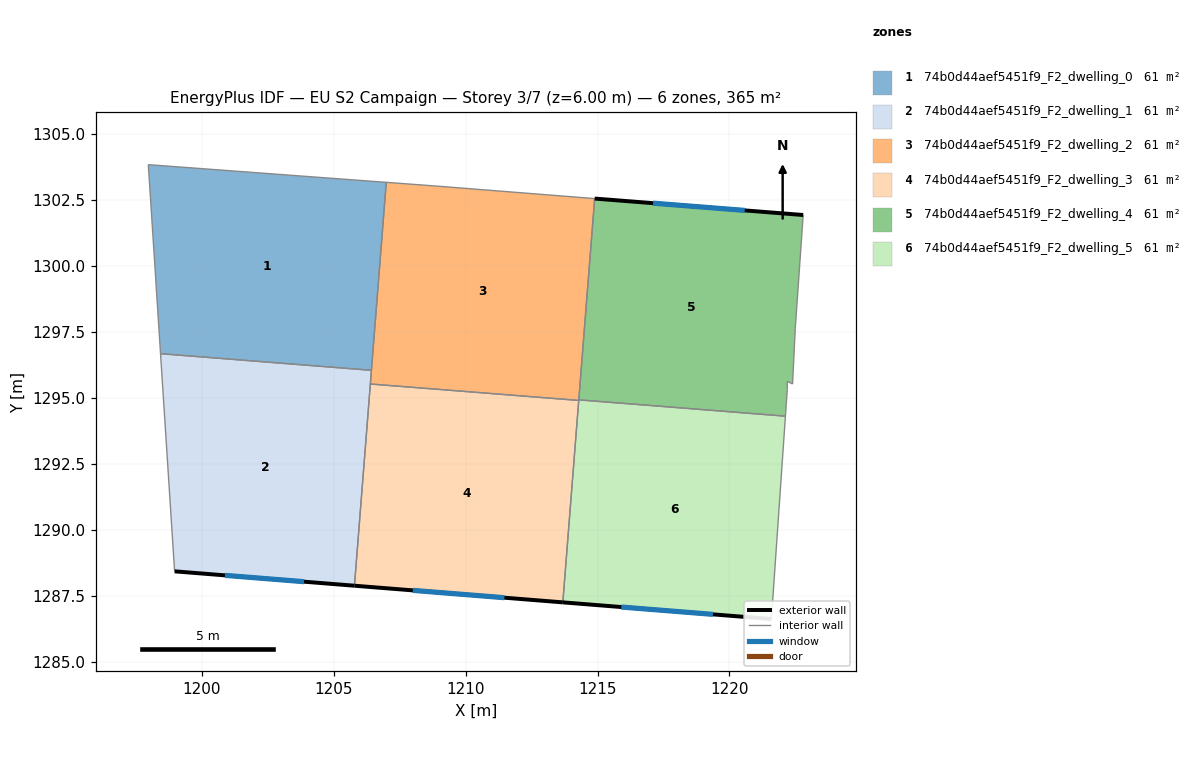
=== STOREY PLAN SPEC (per zone: floor XY polygon, exterior-wall plan segments, windows/doors) ===
zone 1: 74b0d44aef5451f9_F2_dwelling_0  (60.8 m²)
  floor: (1206.99, 1303.17) (1206.43, 1296.05) (1198.44, 1296.68) (1197.98, 1303.84)
  interior walls: 4
zone 2: 74b0d44aef5451f9_F2_dwelling_1  (60.8 m²)
  floor: (1206.43, 1296.05) (1205.79, 1287.89) (1198.97, 1288.43) (1198.44, 1296.68)
  exterior wall: (1198.97, 1288.43) – (1205.79, 1287.89)  [6.8 m]
    window: (1200.88, 1288.28) – (1203.88, 1288.04)  [4.0 m²]
  interior walls: 4
zone 3: 74b0d44aef5451f9_F2_dwelling_2  (60.8 m²)
  floor: (1214.89, 1302.56) (1214.29, 1294.91) (1206.39, 1295.53) (1206.99, 1303.17) (1208.78, 1303.04)
  interior walls: 7
zone 4: 74b0d44aef5451f9_F2_dwelling_3  (60.8 m²)
  floor: (1214.29, 1294.91) (1213.68, 1287.26) (1205.79, 1287.89) (1206.39, 1295.53)
  exterior wall: (1205.79, 1287.89) – (1213.68, 1287.26)  [7.9 m]
    window: (1208.00, 1287.71) – (1211.47, 1287.43)  [4.6 m²]
  interior walls: 3
zone 5: 74b0d44aef5451f9_F2_dwelling_4  (60.8 m²)
  floor: (1222.79, 1301.94) (1222.49, 1297.63) (1222.39, 1295.53) (1222.19, 1295.63) (1222.19, 1295.33) (1222.12, 1294.31) (1214.29, 1294.93) (1214.89, 1302.56)
  exterior wall: (1222.79, 1301.94) – (1214.89, 1302.56)  [7.9 m]
    window: (1220.58, 1302.11) – (1217.11, 1302.38)  [4.6 m²]
  interior walls: 7
zone 6: 74b0d44aef5451f9_F2_dwelling_5  (60.8 m²)
  floor: (1222.12, 1294.31) (1221.59, 1286.62) (1213.68, 1287.26) (1214.29, 1294.93)
  exterior wall: (1213.68, 1287.26) – (1221.59, 1286.62)  [7.9 m]
    window: (1215.90, 1287.08) – (1219.37, 1286.80)  [4.6 m²]
  interior walls: 4

=== DERIVED (storey summary) ===
Building: EU S2 Campaign
Storey: 3 of 7  (floor level z = 6.00 m)
Storey gross floor area: 364.7 m²
Zones on this storey: 6
  - 74b0d44aef5451f9_F2_dwelling_0: floor 60.8 m²
  - 74b0d44aef5451f9_F2_dwelling_1: floor 60.8 m²; exterior wall 6.8 m (20.5 m²); 1 window(s) 4.0 m²; WWR 19.3%
  - 74b0d44aef5451f9_F2_dwelling_2: floor 60.8 m²
  - 74b0d44aef5451f9_F2_dwelling_3: floor 60.8 m²; exterior wall 7.9 m (23.8 m²); 1 window(s) 4.6 m²; WWR 19.3%
  - 74b0d44aef5451f9_F2_dwelling_4: floor 60.8 m²; exterior wall 7.9 m (23.8 m²); 1 window(s) 4.6 m²; WWR 19.3%
  - 74b0d44aef5451f9_F2_dwelling_5: floor 60.8 m²; exterior wall 7.9 m (23.8 m²); 1 window(s) 4.6 m²; WWR 19.3%
Zone adjacency (shared interzone walls):
  - 74b0d44aef5451f9_F2_dwelling_0 ↔ 74b0d44aef5451f9_F2_dwelling_1
  - 74b0d44aef5451f9_F2_dwelling_0 ↔ 74b0d44aef5451f9_F2_dwelling_2
  - 74b0d44aef5451f9_F2_dwelling_1 ↔ 74b0d44aef5451f9_F2_dwelling_2
  - 74b0d44aef5451f9_F2_dwelling_1 ↔ 74b0d44aef5451f9_F2_dwelling_3
  - 74b0d44aef5451f9_F2_dwelling_2 ↔ 74b0d44aef5451f9_F2_dwelling_3
  - 74b0d44aef5451f9_F2_dwelling_2 ↔ 74b0d44aef5451f9_F2_dwelling_4
  - 74b0d44aef5451f9_F2_dwelling_2 ↔ 74b0d44aef5451f9_F2_dwelling_5
  - 74b0d44aef5451f9_F2_dwelling_3 ↔ 74b0d44aef5451f9_F2_dwelling_5
  - 74b0d44aef5451f9_F2_dwelling_4 ↔ 74b0d44aef5451f9_F2_dwelling_5